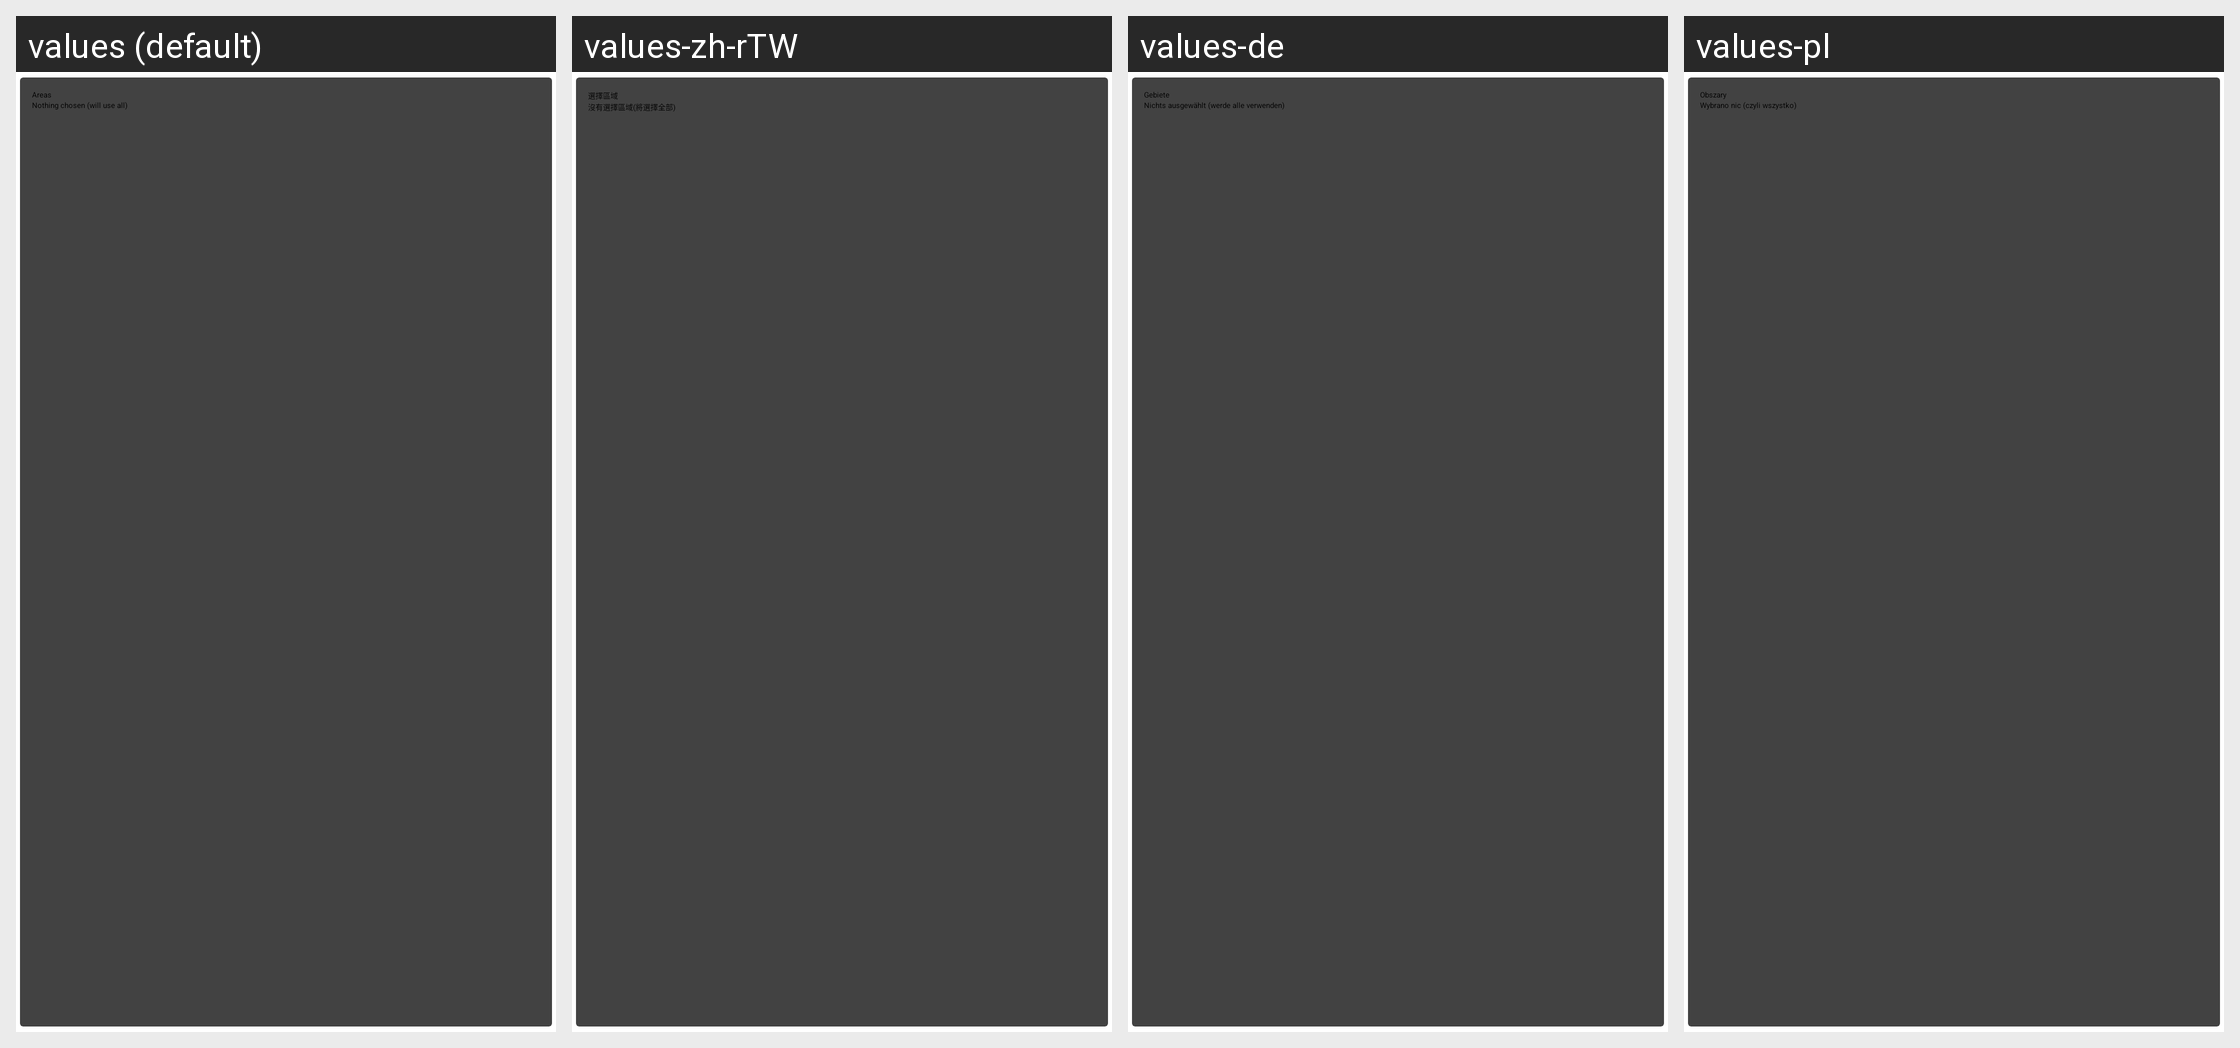

Strings drawn on this Android screen and how each of the app's shown locales translates them:
Android screen res/layout/fragment_settings_card_areas.xml rendered under 4 locales, left to right: values (default), values-zh-rTW, values-de, values-pl. Device: Nexus 5 (rendered at 1080×1920; each locale shown at half size, 540×960, under a caption strip naming it); theme AppTheme.
Other locales in the repository, not shown: values-en-rAU, values-en-rCA, values-en-rGB, values-en-rNZ, values-en-rUS, values-fr, values-pt-rBR, values-pt-rPT, values-ru, values-sr, values-uk.
Strings drawn on this screen, with the default value and each locale's value (text and hints the layout hard-codes, and strings that could not be matched under every locale, appear in the picture but are not listed):

fragment_settings_card_areas_title
  values: Areas
  values-zh-rTW: 選擇區域
  values-de: Gebiete
  values-pl: Obszary

fragment_settings_card_areas_nothing_chosen
  values: Nothing chosen (will use all)
  values-zh-rTW: 沒有選擇區域(將選擇全部)
  values-de: Nichts ausgewählt (werde alle verwenden)
  values-pl: Wybrano nic (czyli wszystko)
